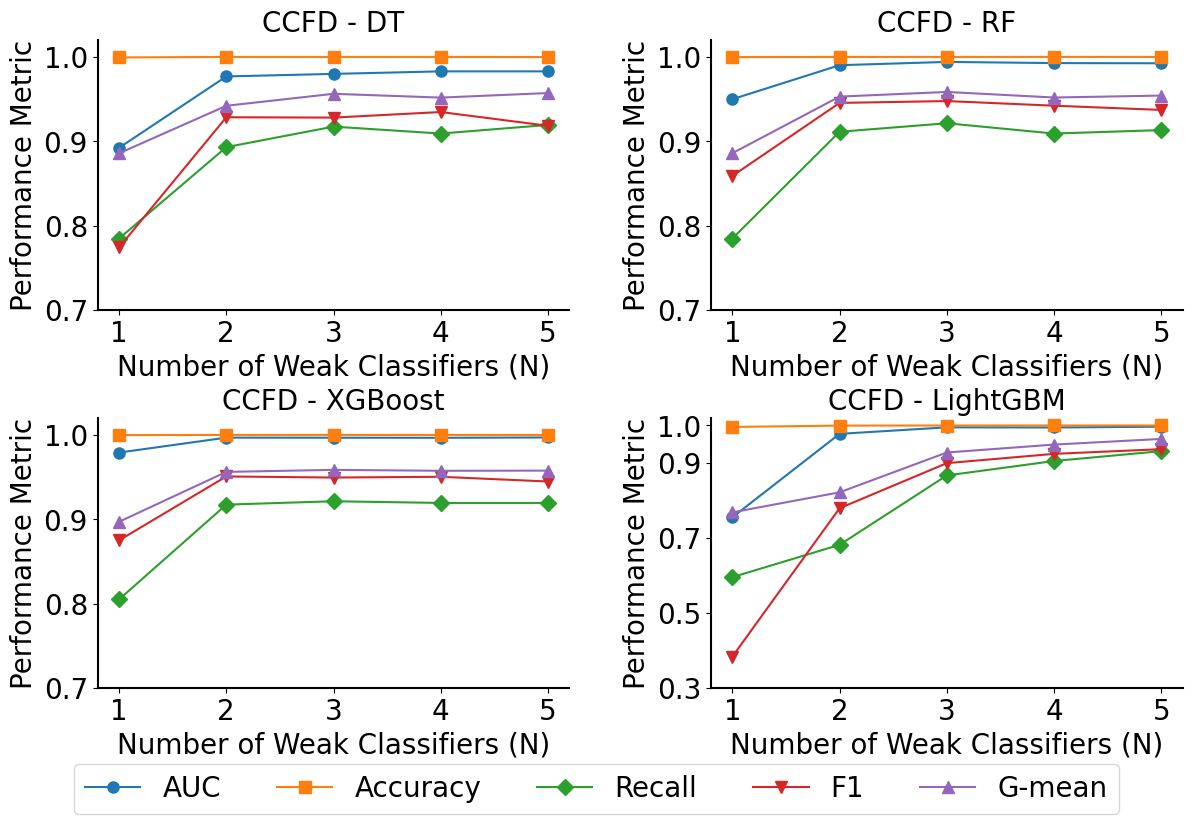

Here is the Python script that generated this plot:
import matplotlib.pyplot as plt

n_values = [1, 2, 3, 4, 5]
results_ccfd = {
    'DT': {
        'AUC': [0.8921, 0.9767, 0.9797, 0.9827, 0.9827],
        'Accuracy': [0.9992, 0.9998, 0.9998, 0.9998, 0.9997],
        'Recall': [0.7846, 0.8929, 0.9172, 0.9090, 0.9192],
        'F1': [0.7741, 0.9283, 0.9279, 0.9345, 0.9182],
        'G-mean': [0.8856, 0.9419, 0.9561, 0.9516, 0.9570]
    },
    'RF': {
        'AUC': [0.9497, 0.9900, 0.9939, 0.9925, 0.9923],
        'Accuracy': [0.9996, 0.9998, 0.9998, 0.9998, 0.9998],
        'Recall': [0.7846, 0.9111, 0.9212, 0.9090, 0.9131],
        'F1': [0.8588, 0.9453, 0.9475, 0.9420, 0.9370],
        'G-mean': [0.8857, 0.9528, 0.9583, 0.9517, 0.9540]
    },
    'XGBoost': {
        'AUC': [0.9789, 0.9966, 0.9965, 0.9964, 0.9968],
        'Accuracy': [0.9996, 0.9998, 0.9998, 0.9998, 0.9998],
        'Recall': [0.8049, 0.9172, 0.9212, 0.9192, 0.9192],
        'F1': [0.8749, 0.9506, 0.9493, 0.9502, 0.9446],
        'G-mean': [0.8969, 0.9560, 0.9584, 0.9573, 0.9575]
    },
    'LightGBM': {
        'AUC': [0.7549, 0.9774, 0.9948, 0.9944, 0.9965],
        'Accuracy': [0.9959, 0.9994, 0.9997, 0.9998, 0.9998],
        'Recall': [0.5953, 0.6815, 0.8665, 0.9050, 0.9313],
        'F1': [0.3834, 0.7791, 0.8993, 0.9241, 0.9366],
        'G-mean': [0.7681, 0.8215, 0.9277, 0.9488, 0.9639]
    },
}

markers = {
    'AUC': 'o',
    'Accuracy': 's',
    'Recall': 'D',
    'F1': 'v',
    'G-mean': '^'
}

plt.rcParams["font.family"] = "Times New Roman"
plt.rcParams["font.size"] = 20
plt.rcParams['axes.linewidth'] = 1.5

fig, axs = plt.subplots(2, 2, figsize=(14, 9))

models = ['DT', 'RF', 'XGBoost', 'LightGBM']

handles, labels = [], []

for i, model in enumerate(models):
    ax = axs[i // 2, i % 2]

    for metric, values in results_ccfd[model].items():
        line, = ax.plot(n_values, values, label=metric, marker=markers[metric], markersize=8)
        if i == 0:
            handles.append(line)
            labels.append(metric)

    ax.set_title(f'CCFD - {model}', fontsize=20)

    if model == 'DT':
        ax.set_ylim(0.7, 1.02)
        ax.set_yticks([0.7, 0.8, 0.9, 1])
    elif model == 'RF':
        ax.set_ylim(0.7, 1.02)
        ax.set_yticks([0.7, 0.8, 0.9, 1])
    elif model == 'XGBoost':
        ax.set_ylim(0.7, 1.02)
        ax.set_yticks([0.7, 0.8, 0.9, 1])
    elif model == 'LightGBM':
        ax.set_ylim(0.3, 1.02)
        ax.set_yticks([0.3, 0.5, 0.7, 0.9, 1])

    ax.set_xticks(n_values)
    ax.set_xlabel('Number of Weak Classifiers (N)', fontsize=20)
    ax.set_ylabel('Performance Metric', fontsize=20)

    ax.spines['right'].set_visible(False)
    ax.spines['top'].set_visible(False)

    ax.grid(False)

fig.legend(handles, labels, loc='lower center', ncol=5, fontsize=20)

plt.subplots_adjust(hspace=0.4, wspace=0.3, bottom=0.16)

plt.savefig('sensitivity_analysis_ccfd.pdf', bbox_inches='tight')

plt.show()
